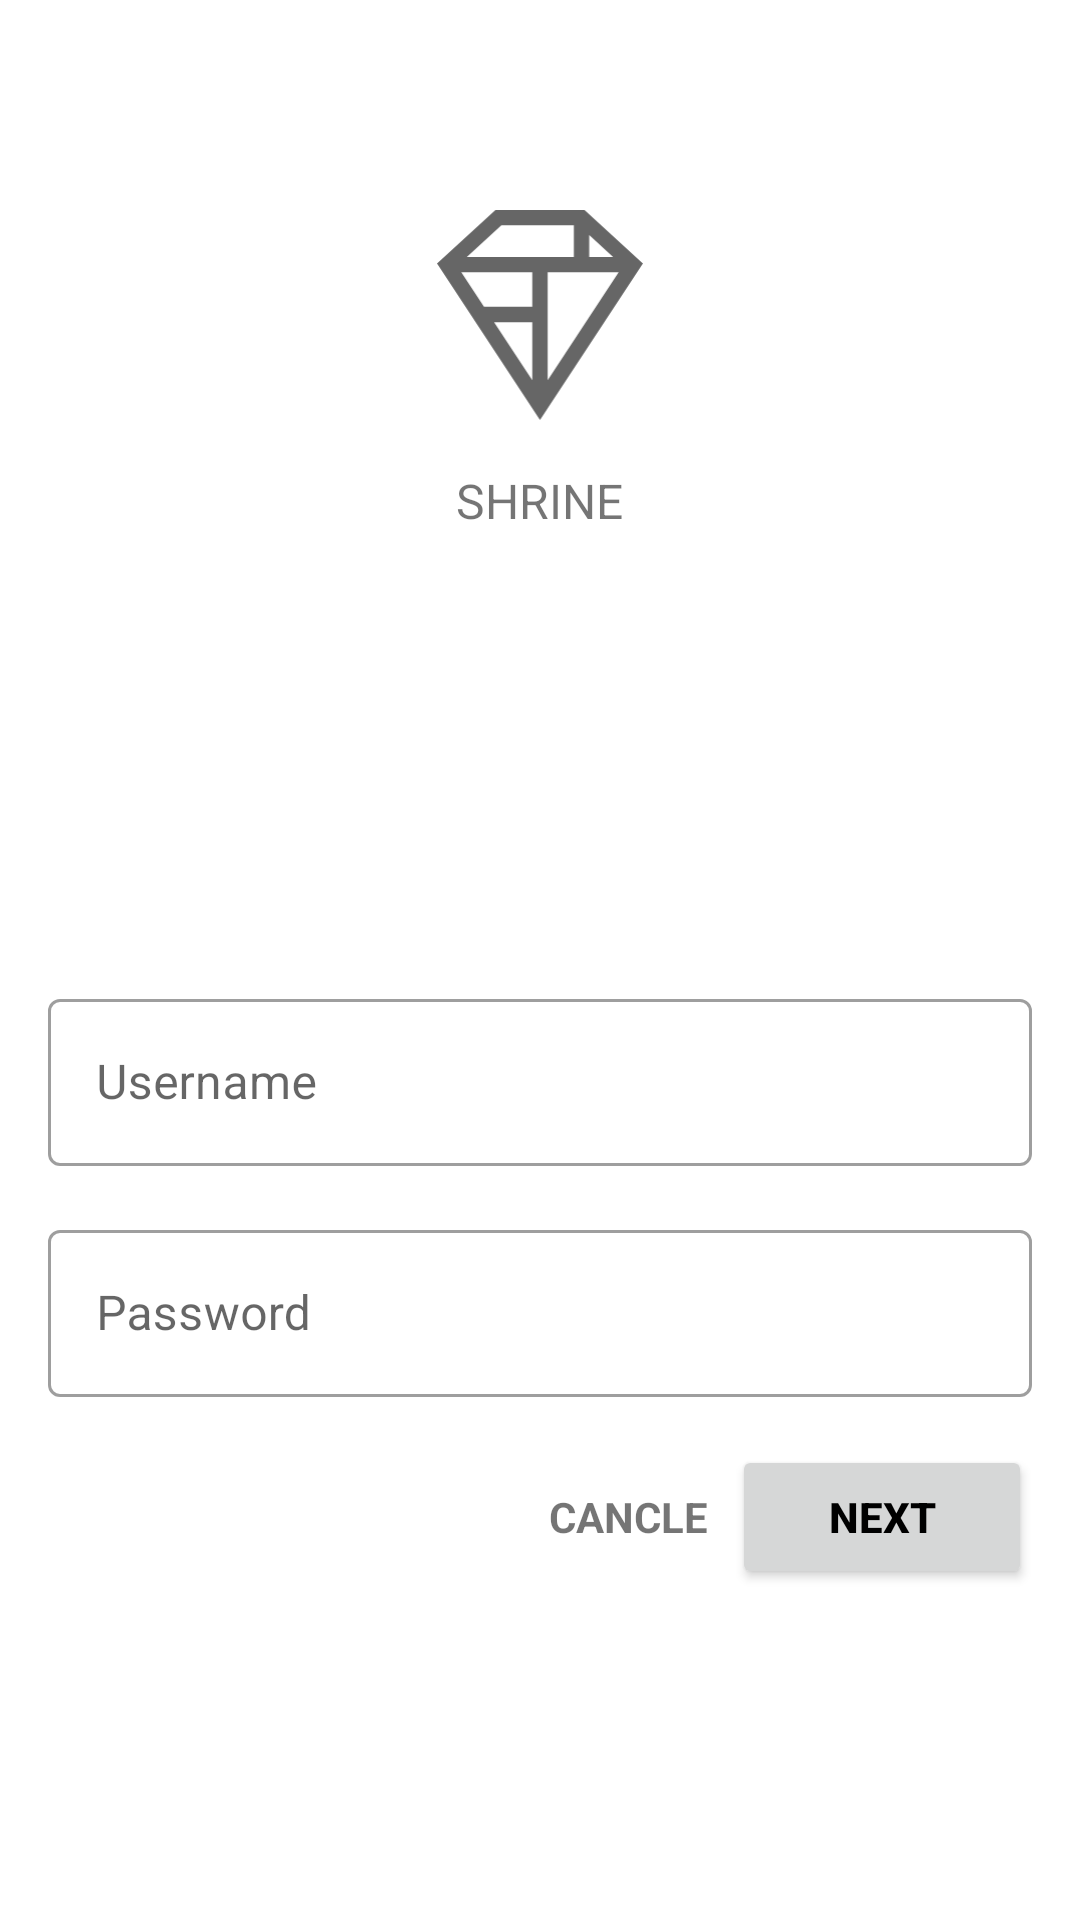

The Android layout XML behind this screen, and the referenced resources:
<!-- AndroidManifest.xml: application theme Theme.AndroidStylingExercise -->
<!-- res/layout/activity_number_two.xml -->
<?xml version="1.0" encoding="utf-8"?>
<LinearLayout xmlns:android="http://schemas.android.com/apk/res/android"
    xmlns:tools="http://schemas.android.com/tools"
    android:layout_width="match_parent"
    android:layout_height="match_parent"
    android:layout_margin="16dp"
    android:orientation="vertical"
    tools:context=".NumberTwo">

    <ImageView
        android:layout_width="70dp"
        android:layout_height="70dp"
        android:layout_gravity="center"
        android:layout_marginTop="70dp"
        android:src="@drawable/shr_logo" />

    <TextView
        android:layout_width="wrap_content"
        android:layout_height="wrap_content"
        android:layout_gravity="center"
        android:layout_marginTop="16dp"
        android:text="SHRINE"
        android:textSize="16sp" />

    <com.google.android.material.textfield.TextInputLayout
        style="@style/Widget.MaterialComponents.TextInputLayout.OutlinedBox"
        android:layout_width="match_parent"
        android:layout_height="wrap_content"
        android:layout_marginLeft="16dp"
        android:layout_marginTop="150dp"
        android:layout_marginRight="16dp"
        android:hint="Username">

        <com.google.android.material.textfield.TextInputEditText
            android:id="@+id/et_normalMaterial_username"
            android:layout_width="match_parent"
            android:layout_height="wrap_content" />
    </com.google.android.material.textfield.TextInputLayout>

    <com.google.android.material.textfield.TextInputLayout
        style="@style/Widget.MaterialComponents.TextInputLayout.OutlinedBox"
        android:layout_width="match_parent"
        android:layout_height="wrap_content"
        android:layout_marginLeft="16dp"
        android:layout_marginTop="16dp"
        android:layout_marginRight="16dp"
        android:hint="Password">

        <com.google.android.material.textfield.TextInputEditText
            android:id="@+id/et_normalMaterial_pass"
            android:layout_width="match_parent"
            android:layout_height="wrap_content" />
    </com.google.android.material.textfield.TextInputLayout>

    <RelativeLayout
        android:layout_width="match_parent"
        android:layout_height="wrap_content"
        android:layout_margin="16dp">

        <TextView
            android:layout_width="wrap_content"
            android:layout_height="wrap_content"
            android:layout_centerVertical="true"
            android:layout_marginRight="8dp"
            android:layout_toLeftOf="@+id/bt_normalMaterial_next"
            android:text="CANCLE"
            android:textSize="14dp"
            android:textStyle="bold" />

        <Button
            android:id="@+id/bt_normalMaterial_next"
            android:layout_width="100dp"
            android:layout_height="wrap_content"
            android:layout_alignParentEnd="true"
            android:focusableInTouchMode="true"
            android:text="next"
            android:textColor="@color/black"
            android:textStyle="bold" />
    </RelativeLayout>

</LinearLayout>
<!-- resources referenced by this layout -->
<resources>
  <!-- drawable shr_logo (drawable-v24) -->
  <vector xmlns:android="http://schemas.android.com/apk/res/android"
      android:width="149dp"
      android:height="152dp"
      android:tint="?attr/colorControlNormal"
      android:viewportWidth="149"
      android:viewportHeight="152">
      <path
          android:fillAlpha="1"
          android:fillColor="#E6E6F1"
          android:fillType="evenOdd"
          android:pathData="M42.262,0L0,38.653L74.489,151.994L148.977,38.653L106.723,0M46.568,11.11L21.554,33.998L99.007,33.998L99.007,11.11L46.568,11.11ZM110.125,18.174L110.125,33.998L127.416,33.998L110.125,18.174ZM80.048,45.116L80.048,123.296L131.426,45.116L80.048,45.116ZM17.551,45.116L33.976,70.101L68.93,70.101L68.93,45.116L17.551,45.116ZM41.284,81.219L68.93,123.296L68.93,81.219L41.284,81.219Z"
          android:strokeWidth="1"
          android:strokeAlpha="0.4"
          android:strokeColor="#00000000" />
  </vector>
  <style name="Theme.AndroidStylingExercise" parent="Theme.MaterialComponents.DayNight.NoActionBar">
          
          <item name="colorPrimary">@color/colorPrimaryDark</item>
          <item name="colorPrimaryVariant">@color/purple_700</item>
          <item name="colorOnPrimary">@color/white</item>
          
          <item name="colorSecondary">@color/teal_200</item>
          <item name="colorSecondaryVariant">@color/teal_700</item>
          <item name="colorOnSecondary">@color/black</item>
          
          <item name="android:statusBarColor" tools:targetApi="l">?attr/colorPrimaryVariant</item>
          
      </style>
  <!-- not gathered from this repository: default colours our renderer supplied (Android Studio template values) -->
  <color name="purple_700">#FF3700B3</color>
  <color name="teal_200">#FF03DAC5</color>
  <color name="teal_700">#FF018786</color>
  <color name="black">#FF000000</color>
  <color name="white">#FFFFFFFF</color>
  <color name="colorPrimaryDark">#FF3700B3</color>
</resources>
